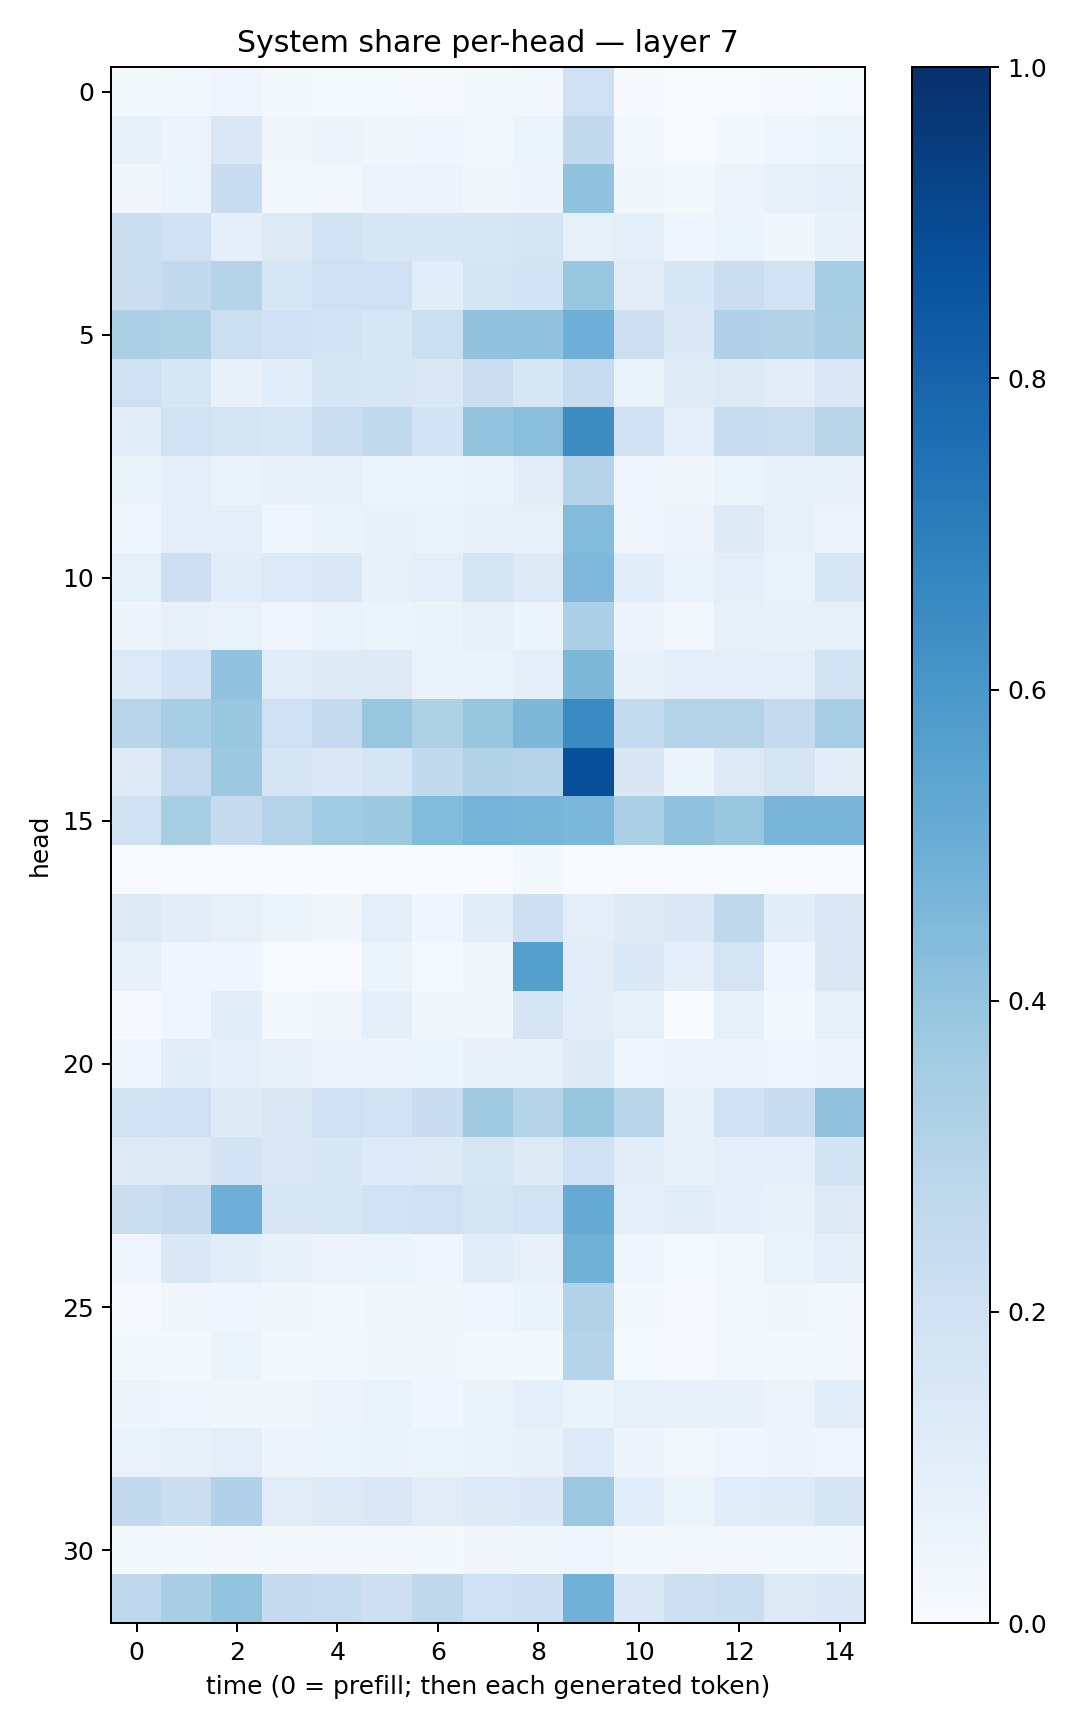

The data file committed next to this chart (first rows):
0.017384602, 0.023518573, 0.043431558, 0.017504485, 0.014321329, 0.015324649, 0.009168431, 0.022320282, 0.025367783, 0.20775889, 0.010359497, 0.0062051844, 0.0066382717, 0.00846792, 0.012573278
0.08468, 0.05809, 0.1412, 0.03194, 0.04937, 0.03335, 0.03938, 0.02515, 0.05411, 0.2598, 0.02411, 0.006597, 0.01809, 0.0395, 0.05282
0.03212, 0.05461, 0.2276, 0.02744, 0.02713, 0.0558, 0.05632, 0.03466, 0.04915, 0.4054, 0.03879, 0.02157, 0.05699, 0.08087, 0.09157
0.223, 0.2001, 0.08906, 0.1292, 0.1909, 0.1588, 0.1533, 0.159, 0.1753, 0.0798, 0.09608, 0.04424, 0.05366, 0.03804, 0.0777
0.2196, 0.2585, 0.3009, 0.1577, 0.2055, 0.207, 0.1061, 0.1647, 0.1836, 0.3898, 0.1117, 0.1554, 0.2206, 0.1938, 0.3529
0.3321, 0.3204, 0.2177, 0.2026, 0.1856, 0.162, 0.2177, 0.4043, 0.4097, 0.496, 0.2114, 0.1381, 0.3167, 0.3163, 0.3371
0.2077, 0.158, 0.07186, 0.1083, 0.1673, 0.1635, 0.1464, 0.2209, 0.1568, 0.2359, 0.06268, 0.1187, 0.1265, 0.1047, 0.1478
0.1153, 0.1897, 0.179, 0.1574, 0.222, 0.2631, 0.185, 0.3985, 0.4224, 0.6435, 0.2011, 0.1011, 0.2376, 0.2188, 0.2899
0.06311, 0.08919, 0.06308, 0.07371, 0.07975, 0.06006, 0.05113, 0.0652, 0.1029, 0.3068, 0.04527, 0.03249, 0.06139, 0.08102, 0.07347
0.04249, 0.09472, 0.09055, 0.04223, 0.06487, 0.07254, 0.06734, 0.0835, 0.08162, 0.4398, 0.04001, 0.05649, 0.1246, 0.08134, 0.05755
0.08251, 0.2117, 0.1161, 0.1336, 0.1419, 0.08214, 0.09754, 0.1661, 0.1285, 0.4512, 0.1065, 0.06974, 0.09521, 0.07014, 0.1549
0.05001, 0.07395, 0.06833, 0.04154, 0.06933, 0.05902, 0.06262, 0.07922, 0.06083, 0.3294, 0.04969, 0.0306, 0.07852, 0.07716, 0.08242
0.1333, 0.1838, 0.4059, 0.1065, 0.1222, 0.1315, 0.0669, 0.06363, 0.09837, 0.4565, 0.07273, 0.09159, 0.0978, 0.09409, 0.1908
0.2944, 0.3469, 0.3889, 0.2037, 0.2502, 0.3868, 0.3221, 0.3941, 0.4554, 0.6514, 0.2569, 0.3072, 0.3058, 0.2537, 0.3457
0.1225, 0.2518, 0.3776, 0.1702, 0.1394, 0.1674, 0.2614, 0.3138, 0.2989, 0.8805, 0.1491, 0.05309, 0.1326, 0.1758, 0.1036
0.1958, 0.3433, 0.2456, 0.3082, 0.3662, 0.3762, 0.4386, 0.4727, 0.4686, 0.4609, 0.3332, 0.4081, 0.3882, 0.4663, 0.4675
0.006072, 0.00266, 0.006335, 0.0005931, 0.001809, 0.001846, 0.001238, 0.00249, 0.01703, 0.00371, 0.006629, 0.003125, 0.001956, 0.007079, 0.001818
0.1254, 0.1032, 0.08029, 0.05289, 0.03444, 0.0963, 0.04341, 0.1064, 0.212, 0.09951, 0.1278, 0.1447, 0.271, 0.1092, 0.146
0.08005, 0.04388, 0.04091, 0.003989, 0.00756, 0.05214, 0.01519, 0.03392, 0.5638, 0.1113, 0.1392, 0.09275, 0.1726, 0.04086, 0.1416
0.008876, 0.04465, 0.1063, 0.02128, 0.03257, 0.08897, 0.03882, 0.03198, 0.1677, 0.1021, 0.0818, 0.001789, 0.08385, 0.0191, 0.08207
0.04069, 0.1064, 0.09005, 0.07535, 0.05598, 0.04791, 0.05417, 0.07394, 0.07186, 0.1226, 0.04355, 0.05714, 0.05743, 0.04013, 0.05849
0.1927, 0.2076, 0.1223, 0.1452, 0.2033, 0.1886, 0.2272, 0.3709, 0.3001, 0.3911, 0.291, 0.08341, 0.2, 0.231, 0.4097
0.1313, 0.1297, 0.181, 0.1479, 0.1558, 0.1336, 0.1296, 0.1596, 0.1257, 0.1995, 0.1099, 0.07258, 0.101, 0.08815, 0.1846
0.2266, 0.2527, 0.4932, 0.1615, 0.1617, 0.1935, 0.2092, 0.1688, 0.1894, 0.516, 0.09051, 0.1071, 0.08704, 0.07354, 0.1297
0.04387, 0.1424, 0.1089, 0.07766, 0.05512, 0.05919, 0.04671, 0.1063, 0.08029, 0.4877, 0.04161, 0.0125, 0.02707, 0.06677, 0.09604
0.0105, 0.03457, 0.03928, 0.03164, 0.01682, 0.03321, 0.03148, 0.0416, 0.06315, 0.3119, 0.02039, 0.00992, 0.02369, 0.03481, 0.02997
0.01815, 0.01597, 0.05436, 0.01757, 0.02764, 0.03768, 0.03429, 0.01663, 0.02239, 0.3027, 0.01347, 0.009114, 0.02404, 0.01837, 0.02646
0.04909, 0.03929, 0.03841, 0.03345, 0.05845, 0.06902, 0.03982, 0.06497, 0.09486, 0.06443, 0.08378, 0.07067, 0.07139, 0.0557, 0.1089
0.06721, 0.07842, 0.1012, 0.04898, 0.06038, 0.06329, 0.06229, 0.06486, 0.07409, 0.133, 0.04837, 0.03066, 0.04195, 0.04779, 0.04592
0.258, 0.2258, 0.3194, 0.1119, 0.1321, 0.1432, 0.1108, 0.1275, 0.1404, 0.3801, 0.1079, 0.06012, 0.1164, 0.1207, 0.1683
0.01642, 0.0225, 0.02274, 0.01816, 0.01659, 0.02251, 0.02035, 0.03332, 0.03749, 0.04042, 0.02234, 0.02409, 0.02916, 0.02705, 0.02627
0.2681, 0.3377, 0.4008, 0.2481, 0.2364, 0.2147, 0.2712, 0.202, 0.2142, 0.4825, 0.142, 0.2124, 0.2215, 0.1284, 0.1431
